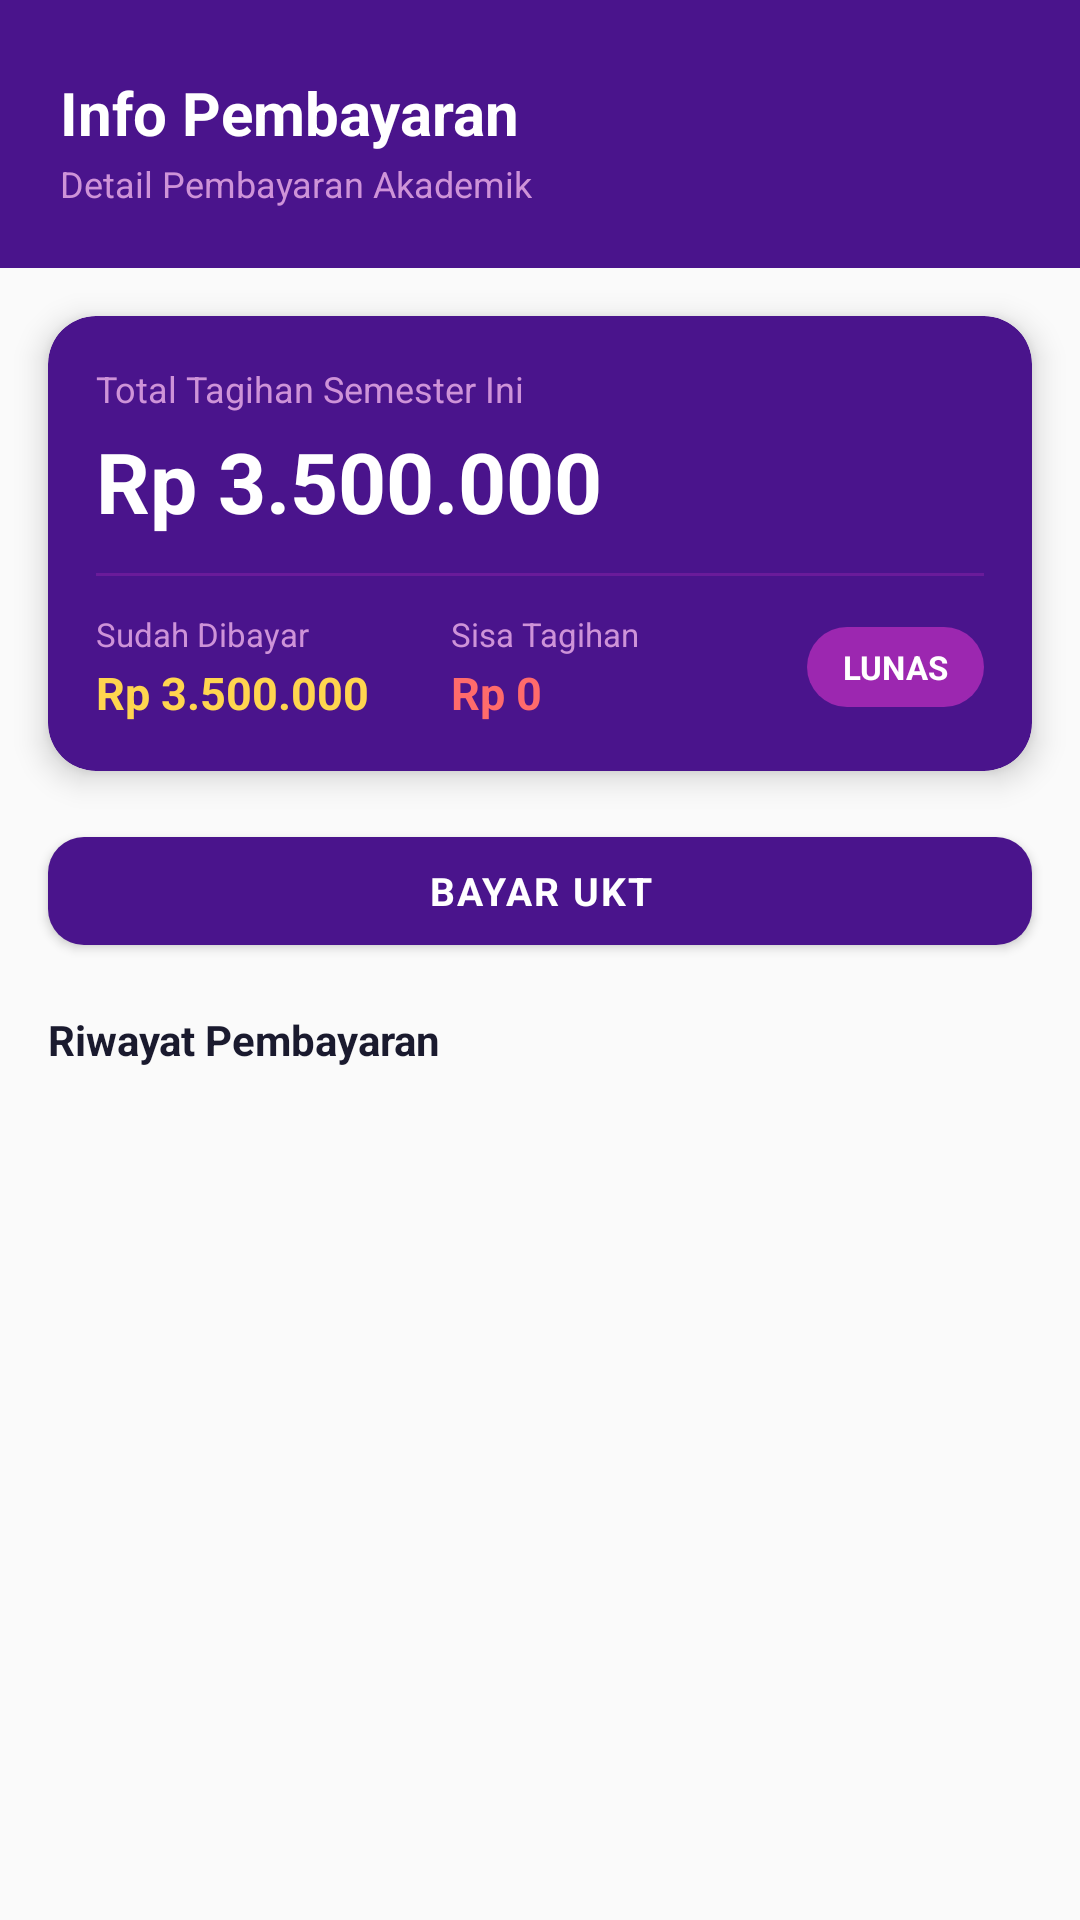

The Android layout XML behind this screen, and the referenced resources:
<!-- AndroidManifest.xml: application theme Theme.UAP -->
<!-- res/layout/fragment_pembayaran.xml -->
<?xml version="1.0" encoding="utf-8"?>
<LinearLayout
    xmlns:android="http://schemas.android.com/apk/res/android"
    xmlns:app="http://schemas.android.com/apk/res-auto"
    android:layout_width="match_parent"
    android:layout_height="match_parent"
    android:orientation="vertical"
    android:background="@color/uap_background_grey">
    <LinearLayout
        android:layout_width="match_parent"
        android:layout_height="wrap_content"
        android:background="@color/uap_primary"
        android:orientation="vertical"
        android:paddingStart="20dp"
        android:paddingEnd="20dp"
        android:paddingTop="24dp"
        android:paddingBottom="20dp">

        <TextView
            android:layout_width="wrap_content"
            android:layout_height="wrap_content"
            android:text="Info Pembayaran"
            android:textColor="@color/uap_on_primary"
            android:textSize="20sp"
            android:textStyle="bold"/>

        <TextView
            android:layout_width="wrap_content"
            android:layout_height="wrap_content"
            android:text="Detail Pembayaran Akademik"
            android:textColor="@color/uap_secondary_light"
            android:textSize="12sp"
            android:layout_marginTop="2dp"/>

    </LinearLayout>
    <androidx.cardview.widget.CardView
        android:layout_width="match_parent"
        android:layout_height="wrap_content"
        android:layout_marginStart="16dp"
        android:layout_marginEnd="16dp"
        android:layout_marginTop="16dp"
        android:layout_marginBottom="4dp"
        app:cardCornerRadius="16dp"
        app:cardBackgroundColor="@color/uap_primary"
        app:cardElevation="6dp">

        <LinearLayout
            android:layout_width="match_parent"
            android:layout_height="wrap_content"
            android:orientation="vertical"
            android:padding="16dp">
            <TextView
                android:layout_width="wrap_content"
                android:layout_height="wrap_content"
                android:text="Total Tagihan Semester Ini"
                android:textColor="@color/uap_secondary_light"
                android:textSize="12sp"/>
            <TextView
                android:id="@+id/tvTotalTagihan"
                android:layout_width="wrap_content"
                android:layout_height="wrap_content"
                android:text="Rp 3.500.000"
                android:textColor="@color/uap_on_primary"
                android:textSize="28sp"
                android:textStyle="bold"
                android:layout_marginTop="4dp"/>
            <View
                android:layout_width="match_parent"
                android:layout_height="1dp"
                android:background="@color/uap_primary_variant"
                android:layout_marginTop="12dp"
                android:layout_marginBottom="12dp"/>
            <LinearLayout
                android:layout_width="match_parent"
                android:layout_height="wrap_content"
                android:orientation="horizontal">
                <LinearLayout
                    android:layout_width="0dp"
                    android:layout_height="wrap_content"
                    android:layout_weight="1"
                    android:orientation="vertical">

                    <TextView
                        android:layout_width="wrap_content"
                        android:layout_height="wrap_content"
                        android:text="Sudah Dibayar"
                        android:textColor="@color/uap_secondary_light"
                        android:textSize="11sp"/>

                    <TextView
                        android:id="@+id/tvSudahDibayar"
                        android:layout_width="wrap_content"
                        android:layout_height="wrap_content"
                        android:text="Rp 3.500.000"
                        android:textColor="@color/uap_gold"
                        android:textSize="15sp"
                        android:textStyle="bold"
                        android:layout_marginTop="2dp"/>

                </LinearLayout>
                <LinearLayout
                    android:layout_width="0dp"
                    android:layout_height="wrap_content"
                    android:layout_weight="1"
                    android:orientation="vertical">

                    <TextView
                        android:layout_width="wrap_content"
                        android:layout_height="wrap_content"
                        android:text="Sisa Tagihan"
                        android:textColor="@color/uap_secondary_light"
                        android:textSize="11sp"/>

                    <TextView
                        android:id="@+id/tvSisaTagihan"
                        android:layout_width="wrap_content"
                        android:layout_height="wrap_content"
                        android:text="Rp 0"
                        android:textColor="#FF6B6B"
                        android:textSize="15sp"
                        android:textStyle="bold"
                        android:layout_marginTop="2dp"/>

                </LinearLayout>
                <TextView
                    android:id="@+id/tvStatusLunas"
                    android:layout_width="wrap_content"
                    android:layout_height="wrap_content"
                    android:text="LUNAS"
                    android:textColor="@color/uap_on_primary"
                    android:textSize="11sp"
                    android:textStyle="bold"
                    android:background="@drawable/bg_badge_count"
                    android:paddingStart="12dp"
                    android:paddingEnd="12dp"
                    android:paddingTop="6dp"
                    android:paddingBottom="6dp"
                    android:layout_gravity="center_vertical"/>

            </LinearLayout>

        </LinearLayout>

    </androidx.cardview.widget.CardView>

    <com.google.android.material.button.MaterialButton
        android:id="@+id/btnBayarUkt"
        android:layout_width="match_parent"
        android:layout_height="48dp"
        android:text="BAYAR UKT"
        android:textColor="@color/uap_on_primary"
        android:textSize="13sp"
        android:textStyle="bold"
        android:layout_marginStart="16dp"
        android:layout_marginEnd="16dp"
        android:layout_marginTop="12dp"
        app:backgroundTint="@color/uap_primary"
        app:cornerRadius="12dp"
        app:icon="@drawable/ic_payment"
        app:iconGravity="textStart"
        app:iconPadding="8dp"
        app:iconTint="@color/uap_on_primary"/>
    <TextView
        android:layout_width="wrap_content"
        android:layout_height="wrap_content"
        android:text="Riwayat Pembayaran"
        android:textColor="@color/uap_text_primary"
        android:textSize="14sp"
        android:textStyle="bold"
        android:layout_marginStart="16dp"
        android:layout_marginTop="16dp"
        android:layout_marginBottom="8dp"/>
    <ProgressBar
        android:id="@+id/progressPembayaran"
        android:layout_width="42dp"
        android:layout_height="42dp"
        android:layout_gravity="center_horizontal"
        android:layout_marginTop="16dp"
        android:layout_marginBottom="16dp"
        android:indeterminate="true"
        android:visibility="gone"/>
    <androidx.recyclerview.widget.RecyclerView
        android:id="@+id/rvPembayaran"
        android:layout_width="match_parent"
        android:layout_height="0dp"
        android:layout_weight="1"
        android:paddingStart="12dp"
        android:paddingEnd="12dp"
        android:paddingBottom="12dp"
        android:clipToPadding="false"
        android:scrollbars="none"/>

</LinearLayout>
<!-- resources referenced by this layout -->
<resources>
  <color name="uap_background_grey">#FAFAFA</color>
  <color name="uap_gold">#FFD54F</color>
  <color name="uap_on_primary">#FFFFFF</color>
  <color name="uap_primary">#4A148C</color>
  <color name="uap_primary_variant">#6A1B9A</color>
  <color name="uap_secondary_light">#CE93D8</color>
  <color name="uap_text_primary">#1A1A2E</color>
  <!-- drawable bg_badge_count (drawable) -->
  <?xml version="1.0" encoding="utf-8"?>
  <shape xmlns:android="http://schemas.android.com/apk/res/android"
      android:shape="rectangle">
      <solid android:color="@color/uap_secondary"/>
      <corners android:radius="20dp"/>
  </shape>
  <color name="uap_secondary">#9C27B0</color>
  <color name="uap_secondary_variant">#AB47BC</color>
  <color name="uap_background">#FFFFFF</color>
  <color name="uap_surface">#F3E5F5</color>
  <color name="uap_error">#F44336</color>
  <color name="uap_status_bar">#2D006A</color>
  <style name="Widget.UAP.Button" parent="Widget.MaterialComponents.Button">
          <item name="backgroundTint">@color/uap_primary</item>
          <item name="android:textColor">@color/uap_on_primary</item>
          <item name="cornerRadius">12dp</item>
          <item name="android:letterSpacing">0.05</item>
          <item name="android:textStyle">bold</item>
          <item name="rippleColor">@color/uap_ripple_light</item>
          <item name="elevation">4dp</item>
      </style>
  <style name="Widget.UAP.BottomNavigation" parent="Widget.MaterialComponents.BottomNavigationView">
          <item name="backgroundTint">@color/uap_nav_bar</item>
          <item name="itemIconTint">@color/uap_nav_selector</item>
          <item name="itemTextColor">@color/uap_nav_selector</item>
          <item name="elevation">8dp</item>
          <item name="labelVisibilityMode">labeled</item>
      </style>
  <style name="Widget.UAP.TextInputLayout" parent="Widget.MaterialComponents.TextInputLayout.OutlinedBox">
          <item name="boxStrokeColor">@color/uap_border_focus</item>
          <item name="hintTextColor">@color/uap_primary</item>
          <item name="boxCornerRadiusTopStart">10dp</item>
          <item name="boxCornerRadiusTopEnd">10dp</item>
          <item name="boxCornerRadiusBottomStart">10dp</item>
          <item name="boxCornerRadiusBottomEnd">10dp</item>
          <item name="boxBackgroundColor">@color/uap_background</item>
      </style>
  <style name="Widget.UAP.CardView" parent="Widget.MaterialComponents.CardView">
          <item name="cardBackgroundColor">@color/uap_card_background</item>
          <item name="cardCornerRadius">16dp</item>
          <item name="cardElevation">4dp</item>
      </style>
  <color name="uap_ripple_primary">#339C27B0</color>
  <color name="uap_ripple_light">#334A148C</color>
  <color name="uap_nav_bar">#4A148C</color>
  <color name="uap_border_focus">#7B1FA2</color>
  <color name="uap_card_background">#FFFFFF</color>
</resources>
